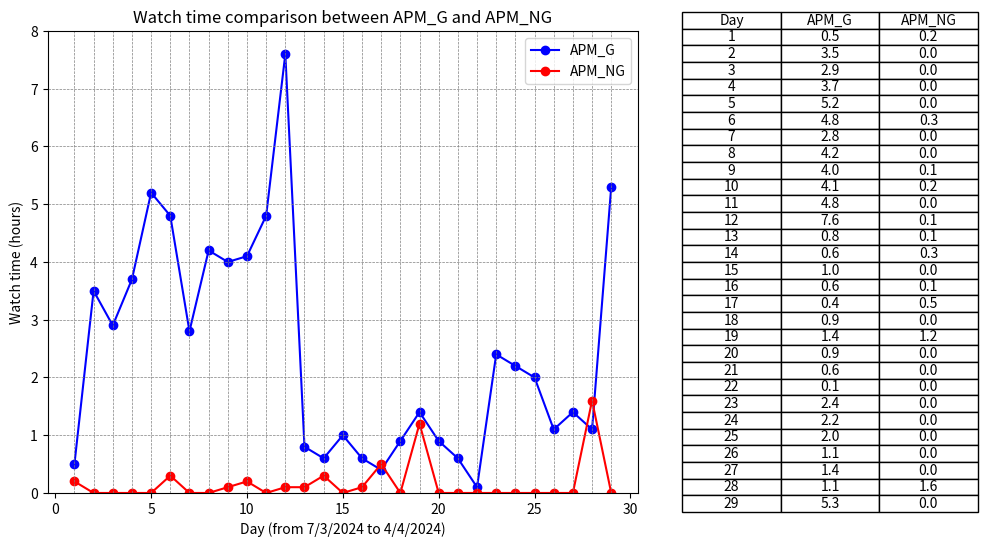

Here is the Python script that generated this plot: (Note: this script raises an exception after producing the figure.)
import os

import matplotlib.pyplot as plt

# X-axis data
x = list(range(1, 30))  # X-axis data from 1 to 29

# Data for Dataset 1
y1 = [0.5, 3.5, 2.9, 3.7, 5.2, 4.8, 2.8, 4.2, 4.0, 4.1, 4.8, 7.6, 0.8, 0.6, 1.0, 0.6, 0.4, 0.9, 1.4, 0.9, 0.6, 0.1, 2.4, 2.2, 2.0, 1.1, 1.4, 1.1, 5.3]  # Y-axis data

# Data for Dataset 2
y2 = [0.2, 0.0, 0.0, 0.0, 0.0, 0.3, 0.0, 0.0, 0.1, 0.2, 0.0, 0.1, 0.1, 0.3, 0.0, 0.1, 0.5, 0.0, 1.2, 0.0, 0.0, 0.0, 0.0, 0.0, 0.0, 0.0, 0.0, 1.6, 0.0]  # Y-axis data

# Create a figure and axis objects
fig, (ax1, ax2) = plt.subplots(1, 2, figsize=(12, 6), gridspec_kw={'width_ratios': [2, 1]})  # Increase the width of the figure

# Plot Dataset 1 on ax1
ax1.plot(x, y1, marker='o', color='blue', linestyle='-', label='APM_G')

# Plot Dataset 2 on ax1
ax1.plot(x, y2, marker='o', color='red', linestyle='-', label='APM_NG')

# Add horizontal and vertical lines
for i in range(1, 30):
    ax1.axvline(x=i, color='gray', linestyle='--', linewidth=0.5)  # Vertical lines

for i in range(0, 8, 1):
    ax1.axhline(y=i, color='gray', linestyle='--', linewidth=0.5)  # Horizontal lines

# Set the maximum limit of the y-axis to 30.0
ax1.set_ylim(0, 8.0)

# Add labels and title to the line chart
ax1.set_xlabel('Day (from 7/3/2024 to 4/4/2024)')
ax1.set_ylabel('Watch time (hours)')
ax1.set_title('Watch time comparison between APM_G and APM_NG')
ax1.legend()  # Show legend for the datasets

# Create a table showing the data points for both datasets
table_data = [['Day', 'APM_G', 'APM_NG']]  # Initialize the table data with column headers
for i in range(len(x)):
    table_data.append([x[i], y1[i], y2[i]])  # Add data for each row

# Create a table for the combined data
ax2.axis('off')  # Hide axis for the table
ax2.table(cellText=table_data, loc='center', cellLoc='center')  # Display the combined table with centered cell content

# Adjust layout to cut out the space between the line chart and table
plt.subplots_adjust(wspace=0.1)

# Get the filename of the Python script
script_filename = os.path.splitext(os.path.basename(__file__))[0]

# Save the figure as a JPG with the same name as the Python script
plt.savefig(f'{script_filename}.jpg', dpi=1000)  # Set the resolution (dpi) as needed

# Display the chart and table
plt.show()
